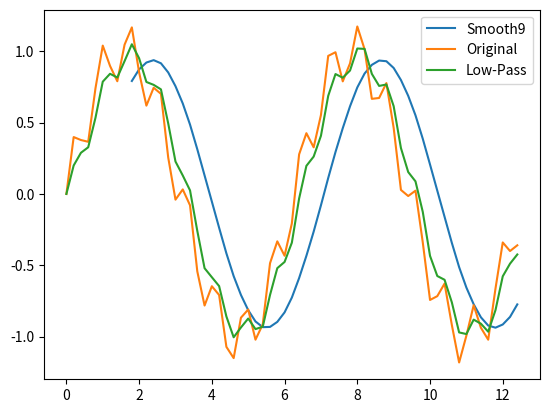

Write the Python code that produced this figure.
import matplotlib.pyplot as pp
from math import sin, pi
import numpy as np

def f(x):
	return sin(x) + 0.2 * sin(8.0 * x)

# https://terpconnect.umd.edu/~toh/spectrum/Smoothing.html
def smooth9(values):
	k = [0.02376257744, 0.06195534498, 0.1228439993, 0.185233293, 0.2124095706, 0.185233293, 0.1228439993, 0.06195534498, 0.02376257744]
	smoothed = np.zeros(len(values) - len(k))
	for i in range(len(k), len(values)):
		v = .0
		for j in range(0, len(k)):
			v += values[i - j] * k[j]
		smoothed[i - len(k)] = v
	return smoothed

# https://en.wikipedia.org/wiki/Low-pass_filter
def lowPass(values, cutoff):
	out = np.zeros(len(values))
	out[0] = values[0]
	for i in range(1, len(values)):
		out[i] = out[i - 1] + cutoff * (values[i] - out[i - 1])
	return out

x = np.arange(.0, 4.0 * pi, 0.2)
y = np.vectorize(f)(x)
y9 = smooth9(y)
yL = lowPass(y, 0.5)

pp.plot(x[9:], y9, label='Smooth9')
pp.plot(x, y, label='Original')
pp.plot(x, yL, label='Low-Pass')
pp.legend()
pp.show()



